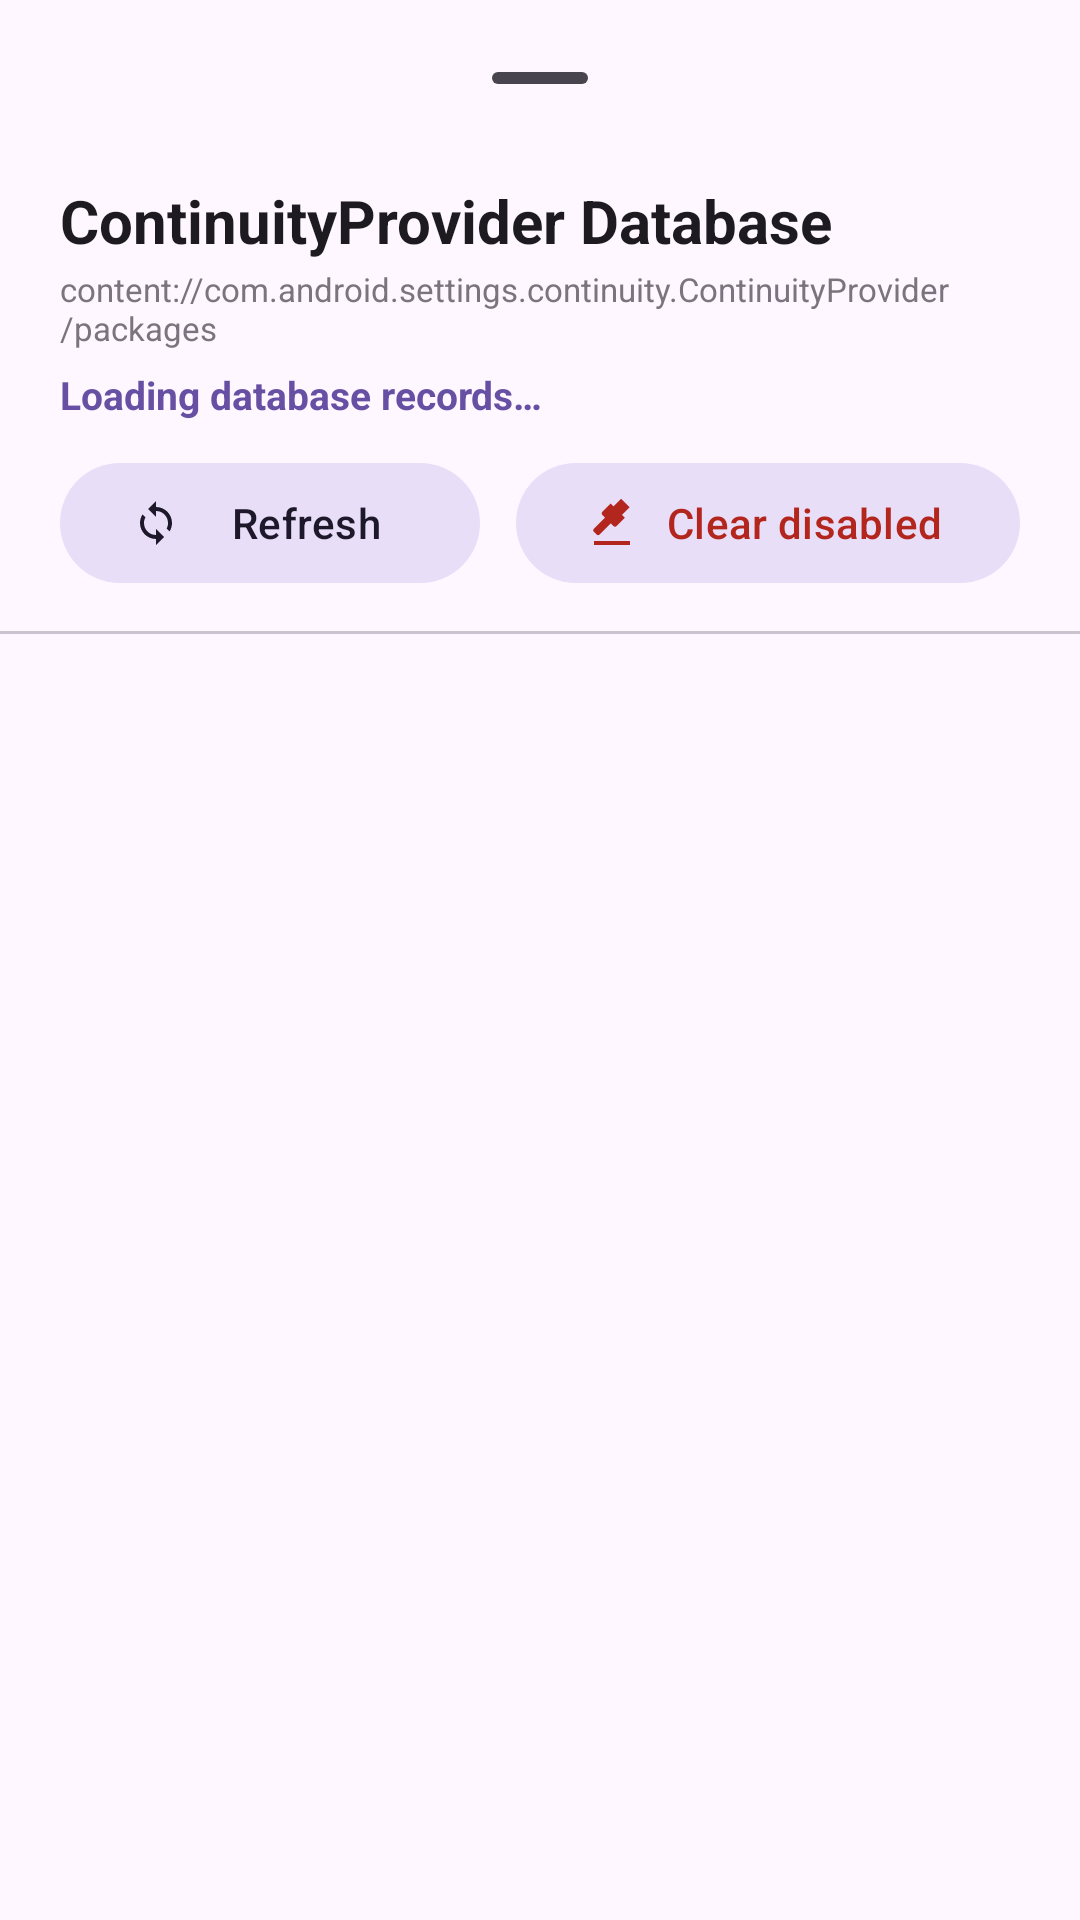

Reconstruct the res/layout file that produces this screen, plus the resources it refers to.
<!-- AndroidManifest.xml: application theme Theme.FlipContinuity -->
<!-- res/layout/dialog_continuity_db.xml -->
<?xml version="1.0" encoding="utf-8"?>
<LinearLayout xmlns:android="http://schemas.android.com/apk/res/android"
    xmlns:app="http://schemas.android.com/apk/res-auto"
    xmlns:tools="http://schemas.android.com/tools"
    android:layout_width="match_parent"
    android:layout_height="match_parent"
    android:orientation="vertical"
    android:paddingTop="12dp">

    
    <com.google.android.material.bottomsheet.BottomSheetDragHandleView
        android:id="@+id/dragHandle"
        android:layout_width="match_parent"
        android:layout_height="wrap_content" />

    
    <LinearLayout
        android:layout_width="match_parent"
        android:layout_height="wrap_content"
        android:orientation="vertical"
        android:paddingHorizontal="20dp"
        android:paddingBottom="12dp">

        <TextView
            android:layout_width="wrap_content"
            android:layout_height="wrap_content"
            android:text="@string/db_dialog_title"
            android:textColor="?attr/colorOnSurface"
            android:textSize="20sp"
            android:textStyle="bold" />

        <TextView
            android:layout_width="wrap_content"
            android:layout_height="wrap_content"
            android:layout_marginTop="2dp"
            android:text="content://com.android.settings.continuity.ContinuityProvider/packages"
            android:textColor="?attr/colorOutline"
            android:textSize="11sp" />

        <TextView
            android:id="@+id/textDbSummary"
            android:layout_width="wrap_content"
            android:layout_height="wrap_content"
            android:layout_marginTop="6dp"
            android:text="@string/db_loading_records"
            android:textColor="?attr/colorPrimary"
            android:textSize="13sp"
            android:textStyle="bold" />

        
        <LinearLayout
            android:layout_width="match_parent"
            android:layout_height="wrap_content"
            android:layout_marginTop="10dp"
            android:gravity="center_vertical"
            android:orientation="horizontal">

            <com.google.android.material.button.MaterialButton
                android:id="@+id/btnRefreshDb"
                style="@style/Widget.Material3.Button.TonalButton"
                android:layout_width="0dp"
                android:layout_height="wrap_content"
                android:layout_marginEnd="6dp"
                android:layout_weight="1"
                android:text="@string/refresh"
                app:icon="@drawable/ic_restore"
                app:iconSize="16dp" />

            <com.google.android.material.button.MaterialButton
                android:id="@+id/btnClearDisabledDb"
                style="@style/Widget.Material3.Button.TonalButton"
                android:layout_width="0dp"
                android:layout_height="wrap_content"
                android:layout_marginStart="6dp"
                android:layout_weight="1.2"
                android:text="@string/btn_clear_disabled_db"
                android:textColor="?attr/colorError"
                app:icon="@drawable/ic_sweep"
                app:iconSize="16dp"
                app:iconTint="?attr/colorError" />
        </LinearLayout>
    </LinearLayout>

    <View
        android:layout_width="match_parent"
        android:layout_height="1dp"
        android:background="?attr/colorOutlineVariant" />

    <FrameLayout
        android:layout_width="match_parent"
        android:layout_height="0dp"
        android:layout_weight="1"
        android:minHeight="280dp">

        <androidx.recyclerview.widget.RecyclerView
            android:id="@+id/recyclerDbRows"
            android:layout_width="match_parent"
            android:layout_height="match_parent"
            android:clipToPadding="false"
            android:paddingHorizontal="12dp"
            android:paddingVertical="8dp"
            tools:listitem="@layout/item_continuity_db_row" />

        <ProgressBar
            android:id="@+id/progressDb"
            android:layout_width="wrap_content"
            android:layout_height="wrap_content"
            android:layout_gravity="center"
            android:visibility="gone" />

        <TextView
            android:id="@+id/textDbEmpty"
            android:layout_width="wrap_content"
            android:layout_height="wrap_content"
            android:layout_gravity="center"
            android:gravity="center"
            android:padding="24dp"
            android:text="@string/db_empty_message"
            android:textColor="?attr/colorOutline"
            android:textSize="14sp"
            android:visibility="gone" />
    </FrameLayout>

</LinearLayout>
<!-- res/layout/item_continuity_db_row.xml (included above) -->
<?xml version="1.0" encoding="utf-8"?>
<com.google.android.material.card.MaterialCardView xmlns:android="http://schemas.android.com/apk/res/android"
    xmlns:app="http://schemas.android.com/apk/res-auto"
    xmlns:tools="http://schemas.android.com/tools"
    android:layout_width="match_parent"
    android:layout_height="wrap_content"
    android:layout_marginHorizontal="8dp"
    android:layout_marginVertical="4dp"
    app:cardCornerRadius="12dp"
    app:cardElevation="0dp"
    app:strokeColor="?attr/colorOutlineVariant"
    app:strokeWidth="1dp">

    <LinearLayout
        android:layout_width="match_parent"
        android:layout_height="wrap_content"
        android:gravity="center_vertical"
        android:orientation="horizontal"
        android:padding="12dp">

        <ImageView
            android:id="@+id/imgAppIcon"
            android:layout_width="40dp"
            android:layout_height="40dp"
            android:contentDescription="Ikona aplikacji"
            android:src="@drawable/ic_flip_logo" />

        <LinearLayout
            android:layout_width="0dp"
            android:layout_height="wrap_content"
            android:layout_marginStart="12dp"
            android:layout_marginEnd="8dp"
            android:layout_weight="1"
            android:orientation="vertical">

            <TextView
                android:id="@+id/textAppLabel"
                android:layout_width="wrap_content"
                android:layout_height="wrap_content"
                android:ellipsize="end"
                android:maxLines="1"
                android:textColor="?attr/colorOnSurface"
                android:textSize="15sp"
                android:textStyle="bold"
                tools:text="YouTube Morphe" />

            <TextView
                android:id="@+id/textPackageName"
                android:layout_width="wrap_content"
                android:layout_height="wrap_content"
                android:ellipsize="middle"
                android:maxLines="1"
                android:textColor="?attr/colorOutline"
                android:textSize="12sp"
                tools:text="app.morphe.android.youtube" />

            <LinearLayout
                android:layout_width="wrap_content"
                android:layout_height="wrap_content"
                android:layout_marginTop="4dp"
                android:gravity="center_vertical"
                android:orientation="horizontal">

                <TextView
                    android:id="@+id/badgeStatus"
                    android:layout_width="wrap_content"
                    android:layout_height="wrap_content"
                    android:background="@drawable/bg_system_tag"
                    android:paddingHorizontal="6dp"
                    android:paddingVertical="2dp"
                    android:textSize="11sp"
                    android:textStyle="bold"
                    tools:text="enable=1 (Aktywne)" />

                <TextView
                    android:id="@+id/badgeUserId"
                    android:layout_width="wrap_content"
                    android:layout_height="wrap_content"
                    android:layout_marginStart="6dp"
                    android:background="@drawable/bg_system_tag"
                    android:paddingHorizontal="6dp"
                    android:paddingVertical="2dp"
                    android:textColor="?attr/colorOutline"
                    android:textSize="11sp"
                    tools:text="user: 0" />
            </LinearLayout>
        </LinearLayout>

        <com.google.android.material.button.MaterialButton
            android:id="@+id/btnDeleteRow"
            style="@style/Widget.Material3.Button.IconButton"
            android:layout_width="44dp"
            android:layout_height="44dp"
            android:contentDescription="Usuń rekord z bazy"
            app:icon="@drawable/ic_delete"
            app:iconTint="?attr/colorError" />

    </LinearLayout>
</com.google.android.material.card.MaterialCardView>
<!-- resources referenced by this layout -->
<resources>
  <!-- drawable bg_system_tag (drawable) -->
  <?xml version="1.0" encoding="utf-8"?>
  <shape xmlns:android="http://schemas.android.com/apk/res/android"
      android:shape="rectangle">
      <corners android:radius="4dp" />
      <solid android:color="#1A888888" />
  </shape>
  <!-- drawable ic_flip_logo (drawable) -->
  <?xml version="1.0" encoding="utf-8"?>
  <vector xmlns:android="http://schemas.android.com/apk/res/android"
      android:width="28dp"
      android:height="28dp"
      android:viewportWidth="28"
      android:viewportHeight="28">
  
      
      <path
          android:fillColor="#1E293B"
          android:strokeColor="#64748B"
          android:strokeWidth="1"
          android:pathData="M5,4 h18 c2.2,0 4,1.8 4,4 v12 c0,2.2 -1.8,4 -4,4 h-18 c-2.2,0 -4,-1.8 -4,-4 v-12 c0,-2.2 1.8,-4 4,-4 Z" />
  
      
      <path
          android:fillColor="#0B0F19"
          android:strokeColor="#0284C7"
          android:strokeWidth="0.8"
          android:pathData="M6.5,5.5 h15 c1.5,0 2.5,1 2.5,2.5 v9 c0,1.5 -1,2.5 -2.5,2.5 h-15 c-1.5,0 -2.5,-1 -2.5,-2.5 v-9 c0,-1.5 1,-2.5 2.5,-2.5 Z" />
  
      
      <path
          android:fillColor="#334155"
          android:pathData="M20,9 m-1.8,0 a1.8,1.8 0 1,0 3.6,0 a1.8,1.8 0 1,0 -3.6,0" />
      <path
          android:fillColor="#38BDF8"
          android:pathData="M20,9 m-0.8,0 a0.8,0.8 0 1,0 1.6,0 a0.8,0.8 0 1,0 -1.6,0" />
  
      <path
          android:fillColor="#334155"
          android:pathData="M20,14 m-1.8,0 a1.8,1.8 0 1,0 3.6,0 a1.8,1.8 0 1,0 -3.6,0" />
      <path
          android:fillColor="#38BDF8"
          android:pathData="M20,14 m-0.8,0 a0.8,0.8 0 1,0 1.6,0 a0.8,0.8 0 1,0 -1.6,0" />
  
      
      <path
          android:fillColor="#00000000"
          android:strokeColor="#38BDF8"
          android:strokeWidth="1.2"
          android:strokeLineCap="round"
          android:pathData="M10,14 A2.8,2.8 0 1,1 14,14" />
      <path
          android:fillColor="#38BDF8"
          android:pathData="M9.5,13 L11,14.5 L8.5,15.5 Z" />
  
  </vector>
  <!-- drawable ic_restore (drawable) -->
  <vector xmlns:android="http://schemas.android.com/apk/res/android"
      android:width="24dp"
      android:height="24dp"
      android:viewportWidth="24"
      android:viewportHeight="24">
      <path
          android:fillColor="?attr/colorControlNormal"
          android:pathData="M12,4V1L8,5l4,4V6c3.31,0 6,2.69 6,6 0,1.01 -0.25,1.97 -0.7,2.8l1.46,1.46C19.54,15.03 20,13.57 20,12c0,-4.42 -3.58,-8 -8,-8zm0,14c-3.31,0 -6,-2.69 -6,-6 0,-1.01 0.25,-1.97 0.7,-2.8L5.24,7.74C4.46,8.97 4,10.43 4,12c0,4.42 3.58,8 8,8v3l4,-4 -4,-4v3z" />
  </vector>
  <!-- drawable ic_sweep (drawable) -->
  <vector xmlns:android="http://schemas.android.com/apk/res/android"
      android:width="24dp"
      android:height="24dp"
      android:viewportWidth="24"
      android:viewportHeight="24">
    <path
        android:fillColor="#FFFFFFFF"
        android:pathData="M19.36,2.72l1.42,1.42 -3.76,3.76 1.42,1.42 -4.24,4.24c-0.39,0.39 -1.02,0.39 -1.41,0l-1.42,-1.42 -5.66,5.66c-0.39,0.39 -1.02,0.39 -1.41,0l-1.42,-1.42c-0.39,-0.39 -0.39,-1.02 0,-1.41l5.66,-5.66 -1.42,-1.42c-0.39,-0.39 -0.39,-1.02 0,-1.41l4.24,-4.24 1.42,1.42 3.76,-3.76zM3,21h18v2H3v-2z"/>
  </vector>
  <string name="btn_clear_disabled_db">Clear disabled</string>
  <string name="db_dialog_title">ContinuityProvider Database</string>
  <string name="db_empty_message">ContinuityProvider database is empty.\n(No entries in packages table)</string>
  <string name="db_loading_records">Loading database records…</string>
  <string name="refresh">Refresh</string>
  <style name="Theme.FlipContinuity" parent="Theme.Material3.DayNight.NoActionBar">
          <item name="android:statusBarColor">?attr/colorSurface</item>
          <item name="android:windowLightStatusBar">true</item>
      </style>
</resources>
